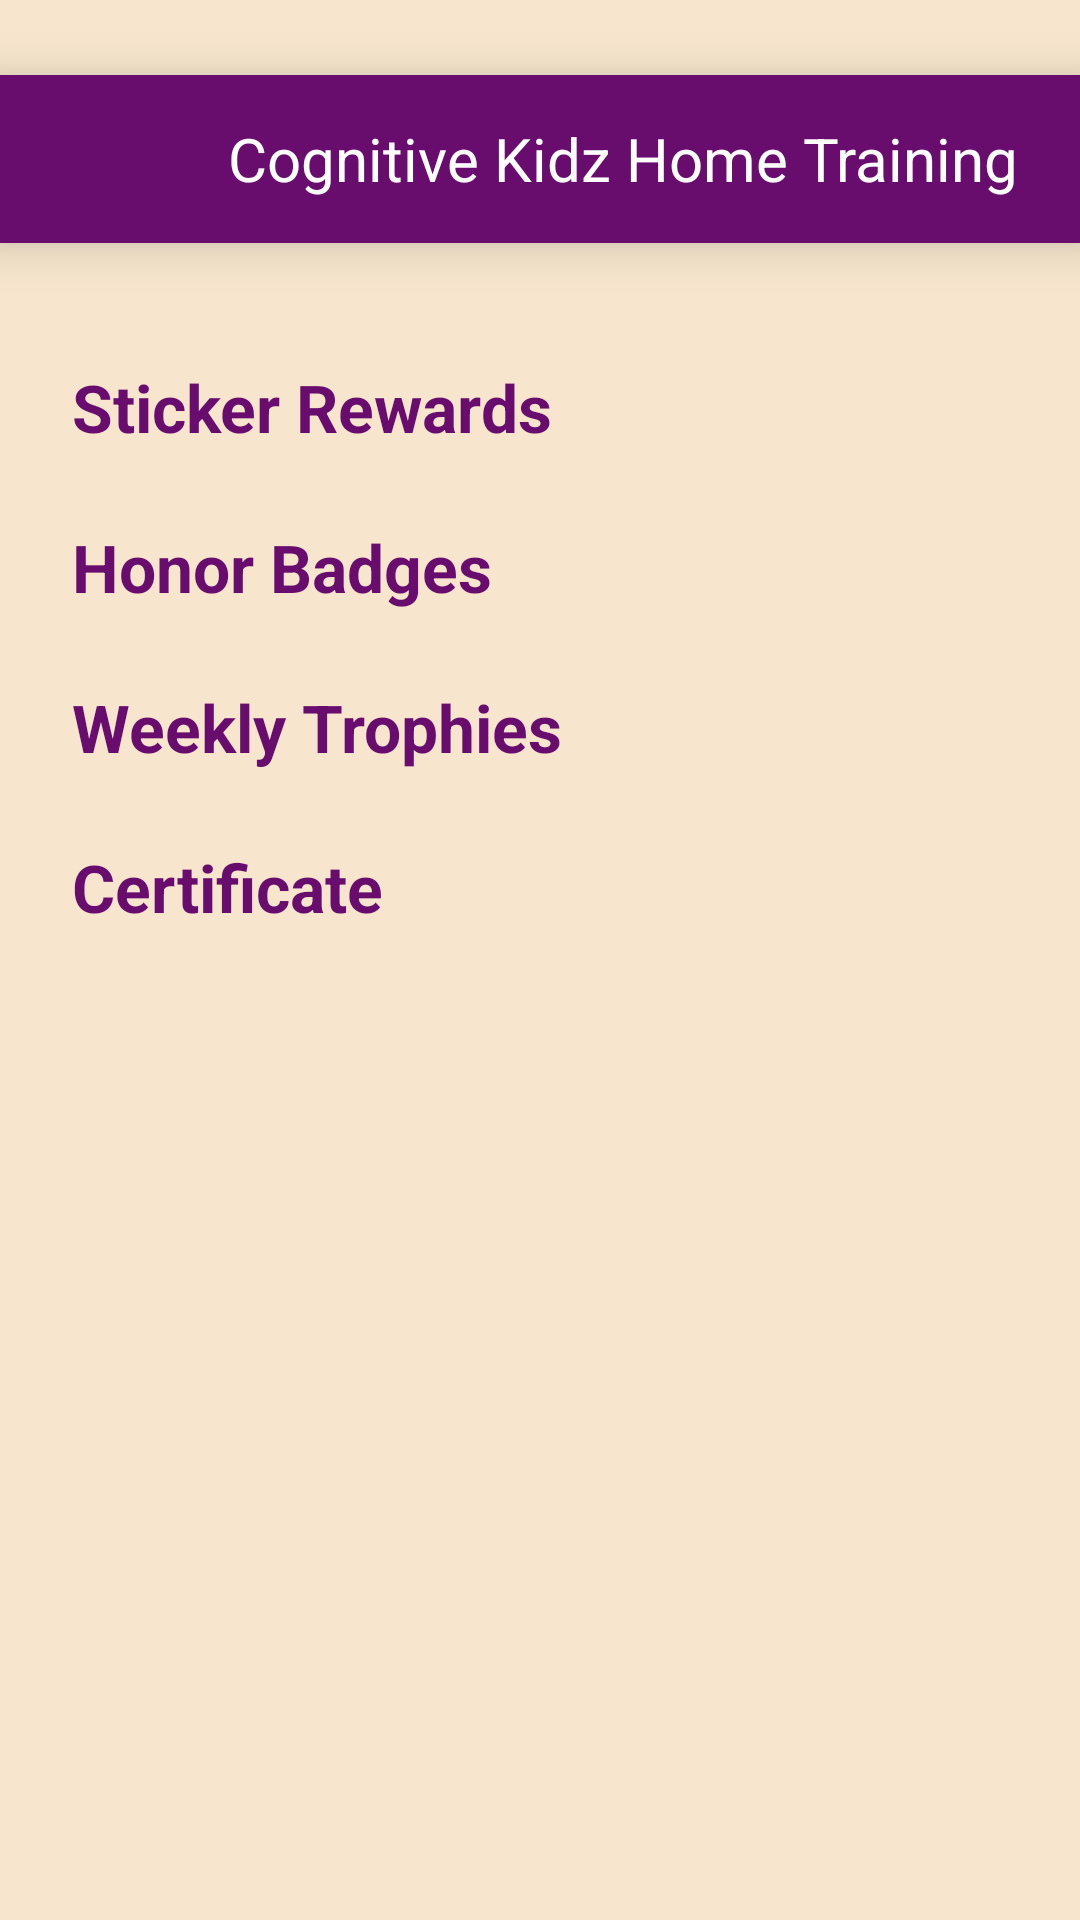

Reconstruct the res/layout file that produces this screen, plus the resources it refers to.
<!-- AndroidManifest.xml: application theme Theme.CognitiveKidsHomeTraining -->
<!-- res/layout/activity_rewards.xml -->
<?xml version="1.0" encoding="utf-8"?>
<androidx.drawerlayout.widget.DrawerLayout
    xmlns:android="http://schemas.android.com/apk/res/android"
    xmlns:tools="http://schemas.android.com/tools"
    xmlns:app="http://schemas.android.com/apk/res-auto"
    android:id="@+id/reward_drawer_layout"
    android:layout_width="match_parent"
    android:layout_height="match_parent"
    android:background="@color/skin"
    tools:context=".rewards">

    <LinearLayout
        android:orientation="vertical"
        android:layout_width="match_parent"
        android:layout_height="match_parent">
        <include layout="@layout/toolbar" />

        <ScrollView
            android:layout_width="match_parent"
            android:layout_height="0dp"
            android:layout_weight="1"
            android:background="@color/skin"
            android:padding="16dp">

            <LinearLayout
                android:orientation="vertical"
                android:layout_width="match_parent"
                android:layout_height="wrap_content"
                android:padding="8dp">

                
                <TextView
                    android:layout_width="wrap_content"
                    android:layout_height="wrap_content"
                    android:text="Sticker Rewards"
                    android:textSize="22sp"
                    android:textStyle="bold"
                    android:textColor="@color/textcolour"
                    android:layout_marginTop="16dp"/>

                <HorizontalScrollView
                    android:layout_width="match_parent"
                    android:layout_height="wrap_content"
                    android:scrollbars="none">
                    <LinearLayout
                        android:id="@+id/sticker_container"
                        android:layout_width="wrap_content"
                        android:layout_height="wrap_content"
                        android:orientation="horizontal" />
                </HorizontalScrollView>

                
                <TextView
                    android:layout_width="wrap_content"
                    android:layout_height="wrap_content"
                    android:text="Honor Badges"
                    android:textSize="22sp"
                    android:textStyle="bold"
                    android:textColor="@color/textcolour"
                    android:layout_marginTop="24dp"/>

                <HorizontalScrollView
                    android:layout_width="match_parent"
                    android:layout_height="wrap_content"
                    android:scrollbars="none">
                    <LinearLayout
                        android:id="@+id/badge_container"
                        android:layout_width="wrap_content"
                        android:layout_height="wrap_content"
                        android:orientation="horizontal" />
                </HorizontalScrollView>

                
                <TextView
                    android:layout_width="wrap_content"
                    android:layout_height="wrap_content"
                    android:text="Weekly Trophies"
                    android:textSize="22sp"
                    android:textStyle="bold"
                    android:textColor="@color/textcolour"
                    android:layout_marginTop="24dp"/>

                <HorizontalScrollView
                    android:layout_width="match_parent"
                    android:layout_height="wrap_content"
                    android:scrollbars="none">
                    <LinearLayout
                        android:id="@+id/trophy_container"
                        android:layout_width="wrap_content"
                        android:layout_height="wrap_content"
                        android:orientation="horizontal" />
                </HorizontalScrollView>

                
                <TextView
                    android:layout_width="wrap_content"
                    android:layout_height="wrap_content"
                    android:text="Certificate"
                    android:textSize="22sp"
                    android:textStyle="bold"
                    android:textColor="@color/textcolour"
                    android:layout_marginTop="24dp"/>

                <HorizontalScrollView
                    android:layout_width="match_parent"
                    android:layout_height="wrap_content"
                    android:scrollbars="none">
                    <LinearLayout
                        android:id="@+id/certificate_container"
                        android:layout_width="wrap_content"
                        android:layout_height="wrap_content"
                        android:orientation="horizontal" />
                </HorizontalScrollView>

            </LinearLayout>
        </ScrollView>
    </LinearLayout>

    <include layout="@layout/fragment_drawer" />
</androidx.drawerlayout.widget.DrawerLayout>
<!-- res/layout/toolbar.xml (included above) -->
<?xml version="1.0" encoding="utf-8"?>
<androidx.appcompat.widget.Toolbar
    xmlns:android="http://schemas.android.com/apk/res/android"
    android:layout_width="match_parent"
    android:layout_height="wrap_content"
    android:id="@+id/toolbar"
    android:background="@color/textcolour"
    android:layout_marginTop="25sp"
    android:elevation="10sp">

    <FrameLayout
        android:layout_width="match_parent"
        android:layout_height="wrap_content"
        android:orientation="vertical">

        <LinearLayout
            android:layout_width="match_parent"
            android:layout_height="wrap_content"
            android:orientation="horizontal"
            >
            <ImageView
                android:layout_width="50sp"
                android:layout_height="40sp"
                android:layout_marginEnd="10sp"
                android:src="@drawable/ic_lines"
                android:visibility="gone"
                android:id="@+id/toolbar_left_image"/>

            <TextView
                android:layout_width="wrap_content"
                android:layout_height="wrap_content"
                android:layout_gravity="center"
                android:textColor="@android:color/white"
                android:text="Cognitive Kidz Home Training"
                android:gravity="center"
                android:layout_marginLeft="60sp"
                android:textSize="20sp"
                android:id="@+id/toolbar_right_text"
                />
        </LinearLayout>
    </FrameLayout>
</androidx.appcompat.widget.Toolbar>
<!-- res/layout/fragment_drawer.xml (included above) -->
<?xml version="1.0" encoding="utf-8"?>
<FrameLayout xmlns:android="http://schemas.android.com/apk/res/android"
    xmlns:tools="http://schemas.android.com/tools"
    android:layout_width="match_parent"
    android:layout_height="match_parent"
    android:layout_gravity="start"
    android:id="@+id/drawer_frag"
    tools:context=".DrawerFragment">

</FrameLayout>
<!-- resources referenced by this layout -->
<resources>
  <color name="skin">#F7E6CD</color>
  <color name="textcolour">#680C6E</color>
  <style name="Theme.CognitiveKidsHomeTraining" parent="Theme.MaterialComponents.DayNight.DarkActionBar">
          
          <item name="colorPrimary">@color/purple_500</item>
          <item name="colorPrimaryVariant">@color/purple_700</item>
          <item name="colorOnPrimary">@color/white</item>
          
          <item name="colorSecondary">@color/teal_200</item>
          <item name="colorSecondaryVariant">@color/teal_700</item>
          <item name="colorOnSecondary">@color/black</item>
          
          <item name="android:statusBarColor">?attr/colorPrimaryVariant</item>
          
      </style>
  <color name="purple_500">#FF6200EE</color>
  <color name="purple_700">#FF3700B3</color>
  <color name="white">#FFFFFFFF</color>
  <color name="teal_200">#FF03DAC5</color>
  <color name="teal_700">#FF018786</color>
  <color name="black">#FF000000</color>
</resources>
